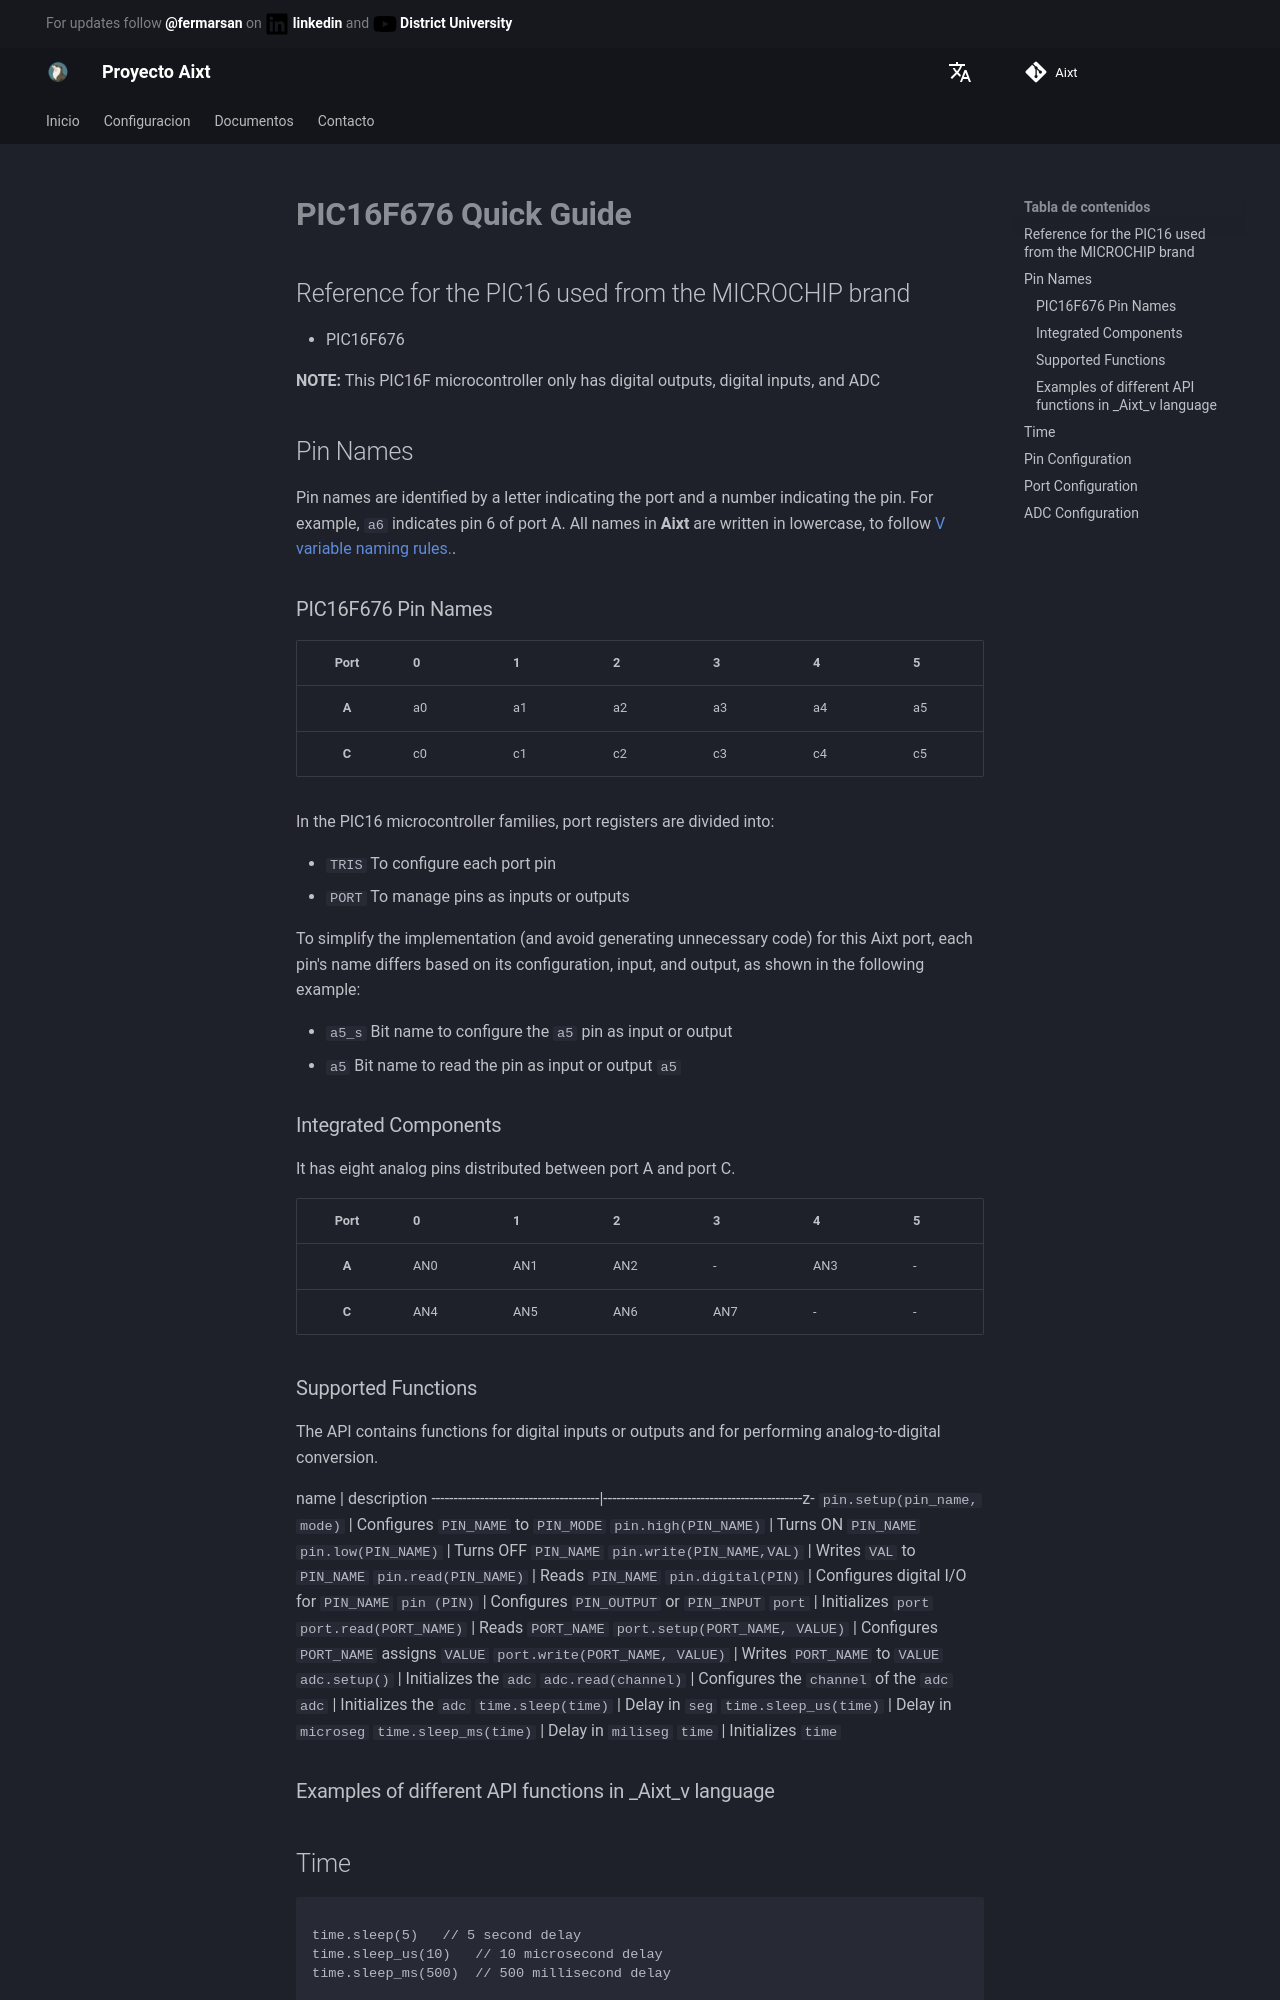

repository: ProyectoAixt/Proyect_aixt · page: es/EN/Microchip/PIC16/PIC16F676/quickref/index.html · generator: mkdocs

# **PIC16F676 Quick Guide**
## Reference for the PIC16 used from the MICROCHIP brand
- PIC16F676

**NOTE:** This PIC16F microcontroller only has digital outputs, digital inputs, and ADC

## Pin Names
Pin names are identified by a letter indicating the port and a number indicating the pin. For example, `a6` indicates pin 6 of port A. All names in  **Aixt** are written in lowercase, to follow [V variable naming rules.](https://github.com/vlang/v/blob/master/doc/docs.md#variables).


### PIC16F676 Pin Names
| Port   | 0 | 1 | 2 | 3 | 4 | 5 | 
|:------:|---|---|---|---|---|---|
| **A**  | a0| a1| a2| a3| a4| a5|
| **C**  | c0| c1| c2| c3| c4| c5|

In the PIC16 microcontroller families, port registers are divided into: 

- `TRIS` To configure each port pin
- `PORT` To manage pins as inputs or outputs

To simplify the implementation (and avoid generating unnecessary code) for this Aixt port, each pin's name differs based on its configuration, input, and output, as shown in the following example: 

- `a5_s` Bit name to configure the `a5` pin as input or output 
- `a5`   Bit name to read the pin as input or output `a5`

### Integrated Components 
It has eight analog pins distributed between port A and port C.

| Port   | 0 | 1 | 2 | 3 | 4 | 5 | 
|:------:|---|---|---|---|---|---|
| **A**  |AN0|AN1|AN2|-  |AN3|-  |
| **C**  |AN4|AN5|AN6|AN7|-  |-  |
